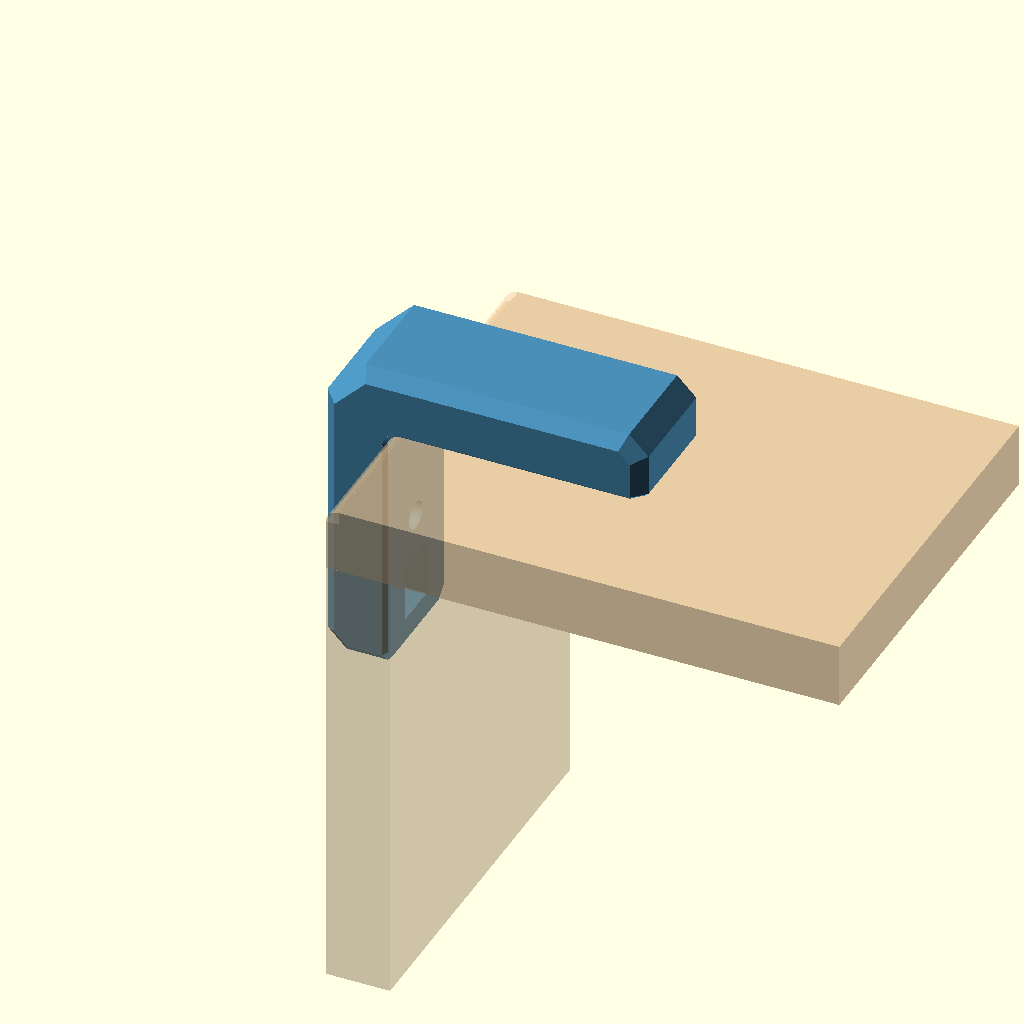
Cell 1: rendered with the file's own defaults.
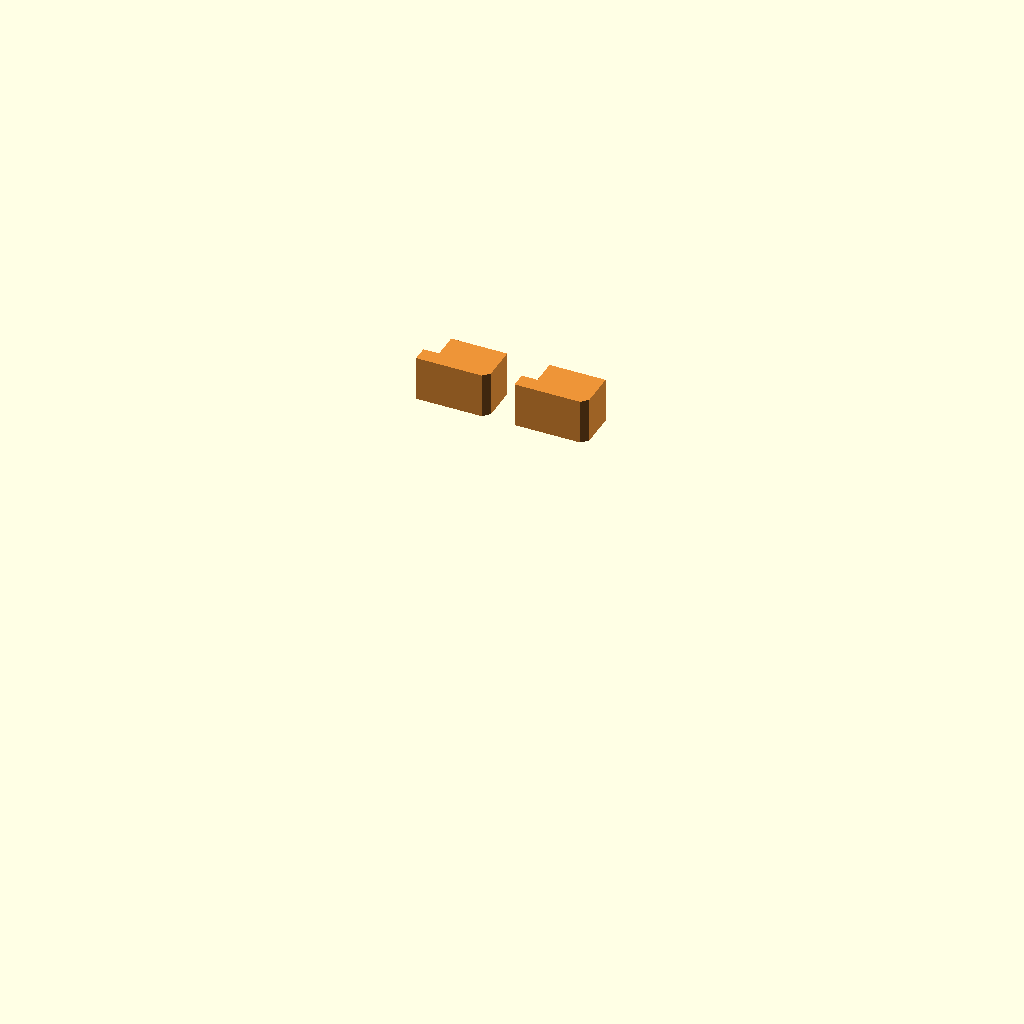
Cell 2: the same model with part = "plug".
One fixed orthographic camera (rotation 55°, 0°, 25°; colour scheme Cornfield) for every cell.
Source of the model, previews/pr-13/models/corner_bracket/v0.1/scad/corner_bracket.scad:
// Outside-corner L bracket for plywood joints.
// All dimensions are in millimetres. Adjust settings in the OpenSCAD Customizer.
//
// Side view (X to the right, Z upwards), with wood inside the bracket:
//
//     ____________________        <- bracket, top arm (outside the horizontal panel)
//    /  ##################
//   |  ||==================      <- horizontal plywood panel (10 mm)
//   |  ||
//   |  ||  vertical plywood panel
//   |  ||
//    bracket, vertical arm (outside the upright panel)
//
// Bolts enter from inside the plywood and thread into captive nuts in the bracket.
// Insert a nut through the access window on the wood-facing side of the bracket,
// slide it under the 3 mm retaining wall and push it against the stop.
// Hook the plug tab under the retaining lip, then press the opposite end down.
// The plywood covers the window; the outside face of the bracket stays solid.
//
// PRINTING: put the bracket on one flat side and the plugs on their sides.
// This lets layer lines follow the part outlines for improved strength.
//
// Requires inspection.scad in this directory for the optional section view.

use <inspection.scad>

/* [Display] */
part = "bracket"; // [bracket, plug]
show_wood  = true;     // translucent plywood preview; excluded from STL
show_plugs = false;    // display fitted plugs; excluded from STL
part_color = [0.29, 0.56, 0.72]; // color
plug_color = [0.93, 0.58, 0.22]; // color

/* [Section inspection] */
c_section_axis = "None";     // [None, X, Y, Z]
c_section_position_mm = 0;          // [-60:0.5:60]
c_section_depth_mm = 10;         // [0.1:0.1:80]
c_section_direction = "Positive"; // [Positive, Negative]

/* [Plywood] */
plywood_thickness = 10;     // plywood thickness
preview_panel_width = 60;     // panel width, display only
preview_panel_length = 80;     // panel length, display only

/* [Bracket geometry] */
bracket_width        = 20;   // bracket width across Y
wall_thickness       = 10;   // nominal arm thickness
horizontal_arm_length = 40;  // top-arm length
vertical_arm_length   = 40;  // vertical-arm length
outer_corner_chamfer  = 6;   // large 45-degree outer corner chamfer
arm_end_chamfer       = 3;   // 45-degree chamfer at both arm ends
side_edge_chamfer     = 2;   // bevel on the broad side-face outer edges; 0 disables

/* [Print compensation] */
elephant_foot_relief = 0.6; // 45-degree relief at print-facing contact edges; 0 disables
inside_corner_radius = 2.0; // plywood inside corner must match; use 0 or >= 1 mm

/* [Bolt and captive nut] */
bolt_offset                 = 10;    // bolt position beyond the inner face of the other panel
nut_type                    = "hex"; // [hex, square]
bolt_diameter               = 4;
bolt_clearance              = 0.4;
nut_across_flats            = 7;     // measure actual M4 nuts
nut_thickness               = 3.2;
nut_clearance               = 0.3;
retaining_wall_thickness    = 3;     // load-bearing wall between plywood and nut
blind_bolt_clearance_depth  = 1;     // extra bolt depth behind the nut
// Nominal M4x16 is only a starting assumption; verify the real stack-up.

/* [Window plug] */
plug_clearance            = 0.15;
nut_to_window_slot_length = 2.5; // free slot used by the plug hook
plug_tab_thickness        = 2.4;
window_extra_length       = 0.6;  // allows angled plug insertion
plug_end_chamfer          = 1.0;  // insertion bevel at the far end
plug_handle               = "hole"; // [hole, slot, none]

/* [Hidden] */
$fn = 48;

// ---------- Derived dimensions ----------
nut_pocket_width = nut_across_flats + nut_clearance;   // nut pocket width (across flats)
nut_pocket_length = (nut_type == "hex") ? nut_pocket_width / cos(30) : nut_pocket_width;   // pocket length (hex vertex-to-vertex)
nut_pocket_depth = nut_thickness + 0.4;           // nut-pocket depth
outside_skin = wall_thickness - retaining_wall_thickness - nut_pocket_depth - blind_bolt_clearance_depth;   // closed outside wall
window_depth = retaining_wall_thickness + nut_pocket_depth;  // window depth from wood-facing surface
window_length = nut_pocket_length + window_extra_length;        // window length
plug_tab_length = nut_to_window_slot_length - 0.2;         // plug tab length

top_bolt_x = plywood_thickness + bolt_offset;           // top-arm bolt X position
vertical_bolt_z = -(plywood_thickness + bolt_offset);        // vertical-arm bolt Z position
top_window_start_x = top_bolt_x + nut_pocket_length / 2 + nut_to_window_slot_length;    // top-arm window start
vertical_window_start_z = vertical_bolt_z - nut_pocket_length / 2 - nut_to_window_slot_length;    // vertical-arm window start

echo("Outer skin behind nut (mm):", outside_skin);
echo("Window end (mm):", top_window_start_x + window_length, " arm length:", horizontal_arm_length);

// ---------- Plywood preview (joint corner at origin) ----------
module wood() {
    color("burlywood", 0.45) difference() {
        union() {
            translate([0, -preview_panel_width / 2, -plywood_thickness]) cube([preview_panel_length, preview_panel_width, plywood_thickness]);
            translate([0, -preview_panel_width / 2, -preview_panel_length]) cube([plywood_thickness, preview_panel_width, preview_panel_length - plywood_thickness]);
        }
        translate([top_bolt_x, 0, -plywood_thickness - 1]) cylinder(d = bolt_diameter + bolt_clearance, h = plywood_thickness + 2);
        translate([-1, 0, vertical_bolt_z]) rotate([0, 90, 0]) cylinder(d = bolt_diameter + bolt_clearance, h = plywood_thickness + 2);
        // Remove material at the inside corner to match the bracket radius.
        if (inside_corner_radius > 0) difference() {
            translate([-1, -preview_panel_width / 2 - 1, -inside_corner_radius]) cube([inside_corner_radius + 1, preview_panel_width + 2, inside_corner_radius + 1]);
            translate([inside_corner_radius, 0, -inside_corner_radius]) rotate([90, 0, 0]) cylinder(r = inside_corner_radius, h = preview_panel_width + 4, center = true);
        }
    }
}

// ---------- Bracket side profile ----------
// Make the inside fillet from ordinary 2D shapes, before extrusion.
// The square sits in the open part of the L, at the sharp inner corner.
// Subtracting a circle leaves only the small curved region to add.
// Keep 72 segments (5 degrees each) to match the legacy 19-point arc.
module inside_corner_fill_2d(r) {
    difference() {
        translate([0, -r]) square([r, r]);
        translate([r, -r]) circle(r = r, $fn = 72);
    }
}

// End edges also receive elephant-foot relief so the wood-facing bevel
// continues around side edges, ends, and the inside corner.
top_arm_inner_tip_points  = (elephant_foot_relief > 0) ? [[horizontal_arm_length - elephant_foot_relief, 0], [horizontal_arm_length, elephant_foot_relief]] : [[horizontal_arm_length, 0]];
vertical_arm_inner_tip_points = (elephant_foot_relief > 0) ? [[-elephant_foot_relief, -vertical_arm_length], [0, -vertical_arm_length + elephant_foot_relief]] : [[0, -vertical_arm_length]];

// Draw the unchanged L outline with a sharp inside corner at (0,0).
// The arm-end and outside-corner chamfers are part of this outline.
module base_profile_2d() {
    polygon(concat(top_arm_inner_tip_points, [
        [horizontal_arm_length, wall_thickness - arm_end_chamfer],            // 45-degree top-arm end
        [horizontal_arm_length - arm_end_chamfer, wall_thickness],
        [-wall_thickness + outer_corner_chamfer, wall_thickness],
        [-wall_thickness, wall_thickness - outer_corner_chamfer],             // 45-degree outside corner
        [-wall_thickness, -vertical_arm_length + arm_end_chamfer],
        [-wall_thickness + arm_end_chamfer, -vertical_arm_length]           // 45-degree vertical-arm end
    ], vertical_arm_inner_tip_points, [[0, 0]]));
}

// Complete the side profile in 2D, then extrude it in profile_body().
// Radius zero leaves the original sharp corner without creating a square.
module bracket_profile_2d() {
    union() {
        base_profile_2d();
        if (inside_corner_radius > 0) inside_corner_fill_2d(inside_corner_radius);
    }
}

// Convex envelope of the bracket with its inside corner filled in. Side
// chamfers affect the outer edges only; the wood-facing area stays flat.
module outer_chamfer_envelope_2d() {
    polygon([
        [horizontal_arm_length, -vertical_arm_length], [horizontal_arm_length, wall_thickness - arm_end_chamfer], [horizontal_arm_length - arm_end_chamfer, wall_thickness], [-wall_thickness + outer_corner_chamfer, wall_thickness],
        [-wall_thickness, wall_thickness - outer_corner_chamfer], [-wall_thickness, -vertical_arm_length + arm_end_chamfer], [-wall_thickness + arm_end_chamfer, -vertical_arm_length]
    ]);
}

module outer_side_chamfer_keep_envelope() {
    rotate([90, 0, 0]) hull() {
        linear_extrude(height = bracket_width - 2 * side_edge_chamfer, center = true) outer_chamfer_envelope_2d();
        linear_extrude(height = bracket_width, center = true) offset(delta = -side_edge_chamfer) outer_chamfer_envelope_2d();
    }
}

// Plain extruded side profile before side chamfers or pockets.
module profile_body() {
    rotate([90, 0, 0])
        linear_extrude(height = bracket_width, center = true)
            bracket_profile_2d();
}

module outer_side_chamfered_body() {
    if (side_edge_chamfer > 0)
        intersection() {
            profile_body();
            outer_side_chamfer_keep_envelope();
        }
    else
        profile_body();
}

// ---------- Elephant-foot print compensation: cut geometry ----------
// The bracket is printed on either broad side face. First-layer bulging can
// interfere with the plywood-facing edges, so we describe the small volumes
// that must be REMOVED and subtract them with difference().
//
// This deliberately follows the archive-wide design rule:
//   easy-to-describe unwanted material -> explicit cutter + difference().
//
// The relief consists of:
//   1. straight 45-degree cuts along both plywood-facing arm edges;
//   2. a revolved 45-degree cut around the rounded inside corner;
//   3. short diagonal cuts where the relief meets the outer side chamfer.
//
// The same cutter set is mirrored to both printable side faces.

module elephant_foot_wedge_profile_2d() {
    polygon([
        [bracket_width / 2 - elephant_foot_relief - 1, -1],
        [bracket_width / 2 + 1, -1],
        [bracket_width / 2 + 1, elephant_foot_relief + 1]
    ]);
}

// Local 45-degree cutter swept along one diagonal arm-tip junction.
// A, U, V and direction describe the local coordinate system.
module elephant_foot_edge_cut(A, U, V, direction, length) {
    multmatrix([
        [U[0], V[0], direction[0], A[0]],
        [U[1], V[1], direction[1], A[1]],
        [U[2], V[2], direction[2], A[2]],
        [0, 0, 0, 1]
    ])
        linear_extrude(height = length)
            polygon([
                [-elephant_foot_relief - 1, -1],
                [1, -1],
                [1, elephant_foot_relief + 1]
            ]);
}

// Complete set of small removal volumes for print-facing edge relief.
module elephant_foot_relief_cuts() {
    s2 = sqrt(2) / 2;

    if (elephant_foot_relief > 0)
        for (mirror_side = [0, 1])
            mirror([0, mirror_side, 0]) {
                // Where print relief meets the diagonal outer side chamfer.
                if (side_edge_chamfer > 0) {
                    elephant_foot_edge_cut(
                        [horizontal_arm_length - side_edge_chamfer - s2,
                         bracket_width / 2 + s2, 0],
                        [s2, s2, 0],
                        [0, 0, 1],
                        [s2, -s2, 0],
                        side_edge_chamfer * sqrt(2) + 2
                    );

                    elephant_foot_edge_cut(
                        [0,
                         bracket_width / 2 - side_edge_chamfer - s2,
                         -vertical_arm_length - s2],
                        [0, s2, -s2],
                        [-1, 0, 0],
                        [0, s2, s2],
                        side_edge_chamfer * sqrt(2) + 2
                    );
                }

                // Straight plywood-facing edge of the horizontal arm.
                translate([inside_corner_radius, 0, 0])
                    rotate([90, 0, 90])
                        linear_extrude(
                            height = horizontal_arm_length + 1 - inside_corner_radius
                        )
                            elephant_foot_wedge_profile_2d();

                // Straight plywood-facing edge of the vertical arm.
                translate([0, 0, -vertical_arm_length - 1])
                    rotate([0, 0, 90])
                        linear_extrude(
                            height = vertical_arm_length + 1 - inside_corner_radius
                        )
                            elephant_foot_wedge_profile_2d();

                // Rounded plywood-facing inside corner.
                if (inside_corner_radius >= 1)
                    translate([
                        inside_corner_radius,
                        0,
                        -inside_corner_radius
                    ])
                        rotate([90, 0, 0])
                            rotate([0, 0, 89])
                                rotate_extrude(angle = 92)
                                    polygon([
                                        [
                                            inside_corner_radius - 1,
                                            bracket_width / 2
                                                - elephant_foot_relief - 1
                                        ],
                                        [
                                            inside_corner_radius - 1,
                                            bracket_width / 2 + 1
                                        ],
                                        [
                                            inside_corner_radius
                                                + elephant_foot_relief + 1,
                                            bracket_width / 2 + 1
                                        ]
                                    ]);
            }
}

module print_compensated_body() {
    difference() {
        outer_side_chamfered_body();
        elephant_foot_relief_cuts();
    }
}

// ---------- Captive-nut pocket with window on wood-facing side ----------
// The nut pocket lies behind retaining_wall_thickness. A free slot connects the pocket
// to the access window. Slide the nut through the window towards the corner,
// then hook the plug tab into the slot.

// Top arm: bolt along Z.
module top_fastener_cut() {
    z0 = retaining_wall_thickness;
    if (nut_type == "hex") {
        translate([top_bolt_x, 0, z0]) cylinder(d = nut_pocket_length, h = nut_pocket_depth, $fn = 6);
        translate([top_bolt_x, -nut_pocket_width / 2, z0]) cube([nut_pocket_length / 2 + nut_to_window_slot_length + 0.02, nut_pocket_width, nut_pocket_depth]);
    } else
        translate([top_bolt_x - nut_pocket_length / 2, -nut_pocket_width / 2, z0]) cube([nut_pocket_length + nut_to_window_slot_length + 0.02, nut_pocket_width, nut_pocket_depth]);
    // Window opening from the wood-facing surface.
    translate([top_window_start_x - 0.01, -nut_pocket_width / 2, -0.01]) cube([window_length + 0.01, nut_pocket_width, window_depth + 0.01]);
    // Bolt hole through retaining wall plus blind clearance behind nut.
    translate([top_bolt_x, 0, -1]) cylinder(d = bolt_diameter + bolt_clearance, h = retaining_wall_thickness + 2);
    translate([top_bolt_x, 0, z0 + nut_pocket_depth - 0.01]) cylinder(d = bolt_diameter + bolt_clearance, h = blind_bolt_clearance_depth + 0.01);
}

// Vertical arm: bolt along X.
module vertical_fastener_cut() {
    x0 = -window_depth;
    if (nut_type == "hex") {
        translate([x0, 0, vertical_bolt_z]) rotate([0, 90, 0]) cylinder(d = nut_pocket_length, h = nut_pocket_depth, $fn = 6);
        translate([x0, -nut_pocket_width / 2, vertical_window_start_z - 0.02]) cube([nut_pocket_depth, nut_pocket_width, nut_pocket_length / 2 + nut_to_window_slot_length + 0.02]);
    } else
        translate([x0, -nut_pocket_width / 2, vertical_window_start_z - 0.02]) cube([nut_pocket_depth, nut_pocket_width, nut_pocket_length + nut_to_window_slot_length + 0.02]);
    // Window opening from the wood-facing surface.
    translate([x0, -nut_pocket_width / 2, vertical_window_start_z - window_length]) cube([window_depth + 0.01, nut_pocket_width, window_length + 0.01]);
    // Bolt hole through retaining wall plus blind clearance behind nut.
    translate([1, 0, vertical_bolt_z]) rotate([0, -90, 0]) cylinder(d = bolt_diameter + bolt_clearance, h = retaining_wall_thickness + 2);
    translate([x0 + 0.01, 0, vertical_bolt_z]) rotate([0, -90, 0]) cylinder(d = bolt_diameter + bolt_clearance, h = blind_bolt_clearance_depth + 0.01);
}

module bracket() {
    difference() {
        print_compensated_body();
        top_fastener_cut();
        vertical_fastener_cut();
    }
}

// ---------- Access-window plug ----------
// Window-local coordinates: u runs along the arm towards its end (0=start),
// v is transverse (Y), and w is depth from the wood-facing surface.
// The tab at u<0 engages the slot under the retaining wall.
// Insert the tab at an angle, then press the far end flush with the wood face.
module plug_local() {
    pc = plug_clearance;
    pw = nut_pocket_width - 2 * pc;
    difference() {
        rotate([90, 0, 0]) linear_extrude(height = pw, center = true)
            polygon([
                [pc, 0], [window_length - pc, 0],
                [window_length - pc, window_depth - pc - plug_end_chamfer], [window_length - pc - plug_end_chamfer, window_depth - pc],   // insertion bevel
                [-plug_tab_length, window_depth - pc],                                           // bottom face and tab
                [-plug_tab_length, window_depth - pc - plug_tab_thickness], [pc, window_depth - pc - plug_tab_thickness]
            ]);
        // Extraction hole (pin/small screw) or screwdriver slot.
        if (plug_handle == "hole") translate([window_length / 2, 0, -1]) cylinder(d = 2.5, h = 5, $fn = 24);
        if (plug_handle == "slot") translate([window_length - pc - 3, -pw / 2 - 1, -1]) cube([1.2, pw + 2, 3]);
    }
}

// Lay plugs on their sides for printing; layer lines run through each tab.
module plug_print() {
    translate([plug_tab_length, window_depth, (nut_pocket_width - 2 * plug_clearance) / 2]) rotate([90, 0, 0]) plug_local();
}

// Two separate plugs positioned for printing and documentation exports.
module plugs_print_pair() {
    for (i = [0, 1])
        translate([i * (window_length + plug_tab_length + 4), 0, 0])
            plug_print();
}

// Show installed plugs in the access windows for visual inspection only.
module plugs_in_place() {
    translate([top_window_start_x, 0, 0]) plug_local();
    multmatrix([[0, 0, -1, 0], [0, -1, 0, 0], [-1, 0, 0, vertical_window_start_z], [0, 0, 0, 1]]) plug_local();
}

// ===== DISPLAY / PRINT-PART SELECTOR =====
if (part == "plug") {
    util_section_inspect(c_section_axis, c_section_position_mm, c_section_depth_mm, c_section_direction)
        color(plug_color)
            plugs_print_pair();
} else {
    util_section_inspect(c_section_axis, c_section_position_mm, c_section_depth_mm, c_section_direction)
        color(part_color) bracket();
    if (show_wood)
        %util_section_inspect(c_section_axis, c_section_position_mm, c_section_depth_mm, c_section_direction)
            wood();
    if (show_plugs)
        %util_section_inspect(c_section_axis, c_section_position_mm, c_section_depth_mm, c_section_direction)
            color(plug_color) plugs_in_place();
}
Customizer parameters (derived from the source; name, type, default, range or options):
part: string, default "bracket", options "bracket", "plug"
show_wood: bool, default true
show_plugs: bool, default false
part_color: vector, default [0.29, 0.56, 0.72]
plug_color: vector, default [0.93, 0.58, 0.22]
c_section_axis: string, default "None", options "None", "X", "Y", "Z"
c_section_position_mm: number, default 0, range -60 to 60, step 0.5
c_section_depth_mm: number, default 10, range 0.1 to 80, step 0.1
c_section_direction: string, default "Positive", options "Positive", "Negative"
plywood_thickness: number, default 10
preview_panel_width: number, default 60
preview_panel_length: number, default 80
bracket_width: number, default 20
wall_thickness: number, default 10
horizontal_arm_length: number, default 40
vertical_arm_length: number, default 40
outer_corner_chamfer: number, default 6
arm_end_chamfer: number, default 3
side_edge_chamfer: number, default 2
elephant_foot_relief: number, default 0.6
inside_corner_radius: number, default 2
bolt_offset: number, default 10
nut_type: string, default "hex", options "hex", "square"
bolt_diameter: number, default 4
bolt_clearance: number, default 0.4
nut_across_flats: number, default 7
nut_thickness: number, default 3.2
nut_clearance: number, default 0.3
retaining_wall_thickness: number, default 3
blind_bolt_clearance_depth: number, default 1
plug_clearance: number, default 0.15
nut_to_window_slot_length: number, default 2.5
plug_tab_thickness: number, default 2.4
window_extra_length: number, default 0.6
plug_end_chamfer: number, default 1
plug_handle: string, default "hole", options "hole", "slot", "none"
